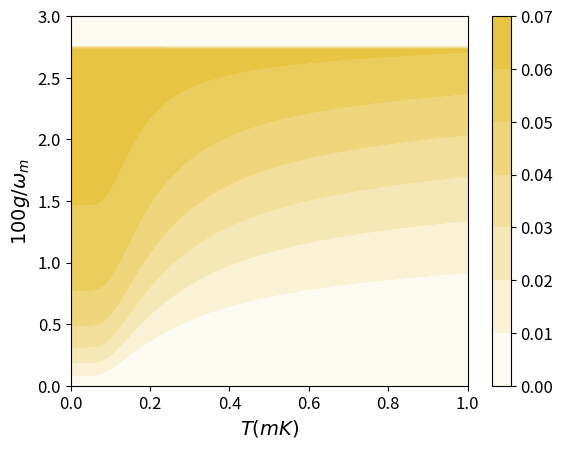

Reproduce this figure in Python.
from matplotlib import colors as mc
import matplotlib.pyplot as plt
import numpy as np
import scipy.constants as sc
import scipy.linalg as sl

omega_m = 2*np.pi*1e7                   
kappa   = 0.30 * omega_m
gamma   = 0.01 * omega_m
Delta   = - omega_m
G       = np.linspace(0, 0.03, 101) * omega_m
T       = np.linspace(0, 0.001, 101)

EN      = []
for g in np.nditer(G):
    temp = []
    for t in np.nditer(T):
        expr_1 = Delta**4*gamma*kappa + Delta**2*gamma**3*kappa/2 + Delta**2*gamma**2*kappa**2 + Delta**2*gamma*kappa**3/2 - 2*Delta**2*gamma*kappa*omega_m**2 + 4*Delta*g**2*gamma**2*omega_m + 8*Delta*g**2*gamma*kappa*omega_m + 4*Delta*g**2*kappa**2*omega_m + gamma**5*kappa/16 + gamma**4*kappa**2/4 + 3*gamma**3*kappa**3/8 + gamma**3*kappa*omega_m**2/2 + gamma**2*kappa**4/4 + gamma**2*kappa**2*omega_m**2 + gamma*kappa**5/16 + gamma*kappa**3*omega_m**2/2 + gamma*kappa*omega_m**4

        expr_2 = 4*Delta**2*gamma**2 + 16*Delta**2*omega_m**2 - 64*Delta*g**2*omega_m + gamma**2*kappa**2 + 4*kappa**2*omega_m**2

        if (expr_1 > 0 and expr_2 > 0):
            A = [   [   -kappa/2,   0,          0,          g           ],
                    [   0,          -kappa/2,   g,          0           ],
                    [   0,          g,         -gamma/2,    0           ],
                    [   g,          0,          0,          -gamma/2    ]   ]
            n = 1 / (np.exp(sc.hbar*omega_m/sc.k/t) - 1)
            D = [   [   -kappa/2,   0,          0,                  0                   ],
                    [   0,          -kappa/2,   0,                  0                   ],
                    [   0,          0,          -gamma*(2*n + 1)/2, 0                   ],
                    [   0,          0,          0,                  -gamma*(2*n + 1)/2  ]   ]
            V = sl.solve_lyapunov(np.array(A), -1*np.array(D))
            A = [   [   V[0][0],    V[0][1]     ],
                    [   V[1][0],    V[1][1]     ]   ]
            B = [   [   V[2][2],    V[2][3]     ],
                    [   V[3][2],    V[3][3]     ]   ]
            C = [   [   V[0][2],    V[0][3]     ],
                    [   V[1][2],    V[1][3]     ]   ]
            Sigma   = np.linalg.det(A) + np.linalg.det(B) - 2*np.linalg.det(C)
            eta_m   = np.sqrt((Sigma - np.sqrt(Sigma**2 - 4*np.linalg.det(V)))/2)
            en      = np.max([0, - np.log(2*eta_m)])
            temp.append(en)
        else:
            temp.append(0)
    
    EN.append(temp)
plt.figure()
plt.rcParams.update({'font.size': 12})
plt.xticks(fontsize=12)
plt.yticks(fontsize=12)
plt.xlabel(r'$T (mK)$', fontsize=14)
plt.ylabel(r'$100g/\omega_m$', fontsize=14)
colors = [(1, 1, 1), (0.9, 0.75, 0.2)]
cmap = mc.LinearSegmentedColormap.from_list('hello', colors, 101)
plt.contourf(T*1000, G/omega_m*100, EN, cmap=cmap, alpha=1)
plt.colorbar()
plt.show()